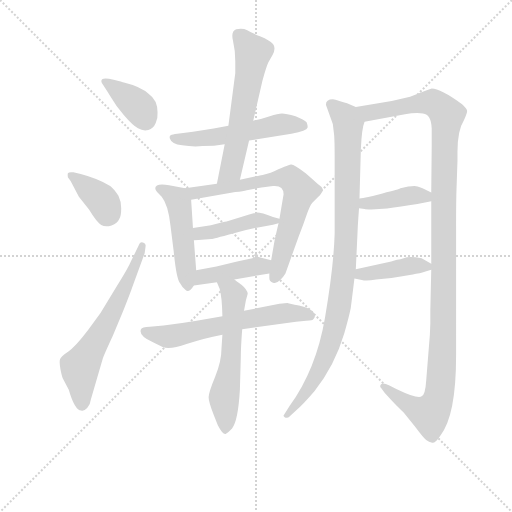
t = 0.00 s
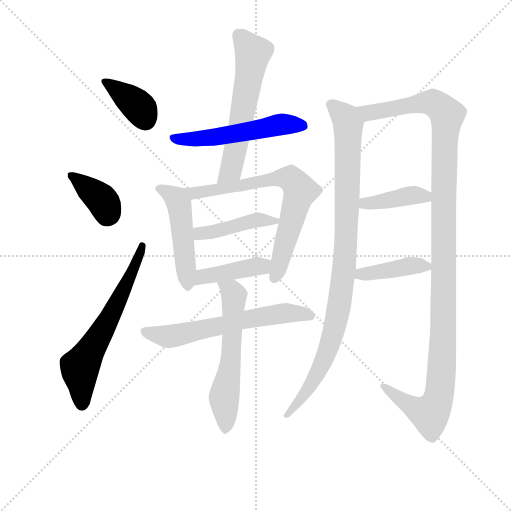
t = 2.19 s
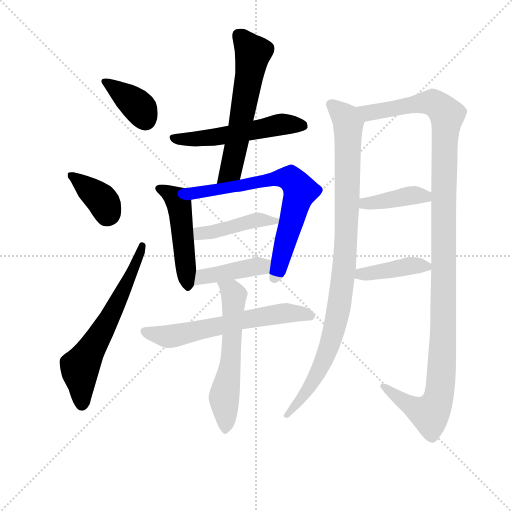
t = 4.37 s
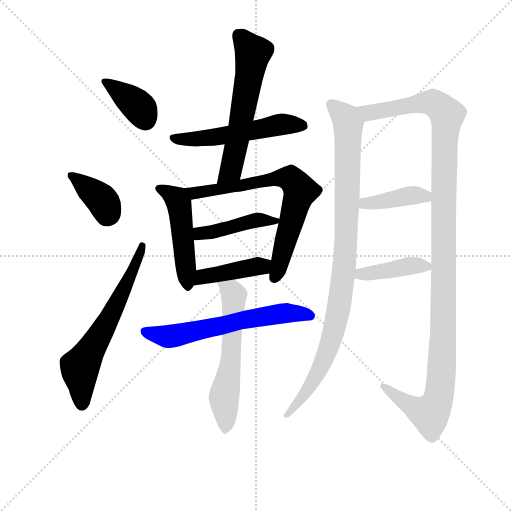
t = 6.56 s
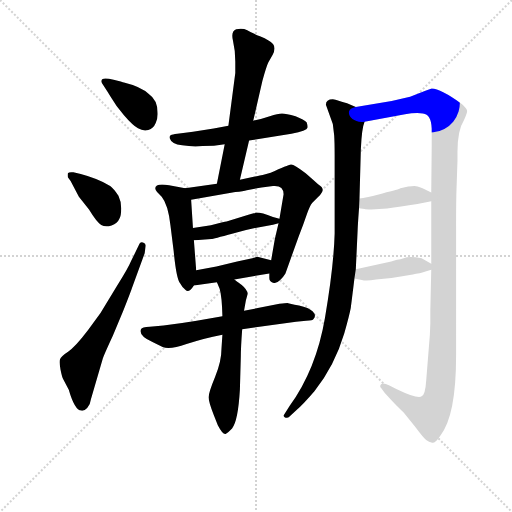
t = 8.74 s
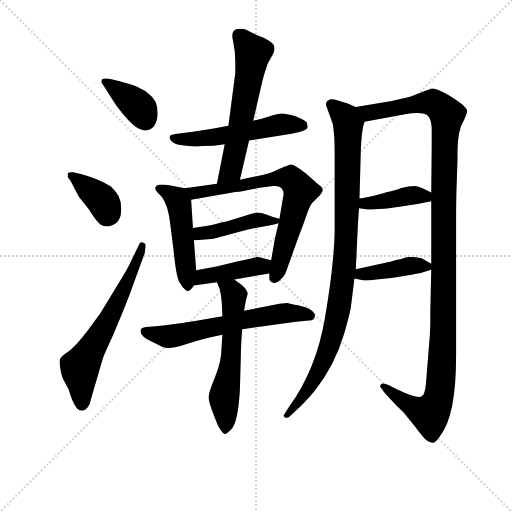
t = 10.93 s

The animated SVG that drew these frames (rendered in a browser with its animation timeline set to each time). Animation: 15 CSS @keyframes rules; one cycle of 10.93 s.

<svg version="1.1" viewBox="0 0 1024 1024" xmlns="http://www.w3.org/2000/svg">
  <g stroke="lightgray" stroke-dasharray="1,1" stroke-width="1" transform="scale(4, 4)">
    <line x1="0" y1="0" x2="256" y2="256"></line>
    <line x1="256" y1="0" x2="0" y2="256"></line>
    <line x1="128" y1="0" x2="128" y2="256"></line>
    <line x1="0" y1="128" x2="256" y2="128"></line>
  </g>
<g transform="scale(0.92, -0.92) translate(60, -900)">
   <style type="text/css">
    @keyframes keyframes0 {
      from {
       stroke: blue;
       stroke-dashoffset: 378;
       stroke-width: 128;
       }
       55% {
       animation-timing-function: step-end;
       stroke: blue;
       stroke-dashoffset: 0;
       stroke-width: 128;
       }
       to {
       stroke: black;
       stroke-width: 1024;
       }
       }
       #make-me-a-hanzi-animation-0 {
         animation: keyframes0 0.557617s both;
         animation-delay: 0.000000s;
         animation-timing-function: linear;
       }
    @keyframes keyframes1 {
      from {
       stroke: blue;
       stroke-dashoffset: 378;
       stroke-width: 128;
       }
       55% {
       animation-timing-function: step-end;
       stroke: blue;
       stroke-dashoffset: 0;
       stroke-width: 128;
       }
       to {
       stroke: black;
       stroke-width: 1024;
       }
       }
       #make-me-a-hanzi-animation-1 {
         animation: keyframes1 0.557617s both;
         animation-delay: 0.557617s;
         animation-timing-function: linear;
       }
    @keyframes keyframes2 {
      from {
       stroke: blue;
       stroke-dashoffset: 633;
       stroke-width: 128;
       }
       67% {
       animation-timing-function: step-end;
       stroke: blue;
       stroke-dashoffset: 0;
       stroke-width: 128;
       }
       to {
       stroke: black;
       stroke-width: 1024;
       }
       }
       #make-me-a-hanzi-animation-2 {
         animation: keyframes2 0.765137s both;
         animation-delay: 1.115234s;
         animation-timing-function: linear;
       }
    @keyframes keyframes3 {
      from {
       stroke: blue;
       stroke-dashoffset: 538;
       stroke-width: 128;
       }
       64% {
       animation-timing-function: step-end;
       stroke: blue;
       stroke-dashoffset: 0;
       stroke-width: 128;
       }
       to {
       stroke: black;
       stroke-width: 1024;
       }
       }
       #make-me-a-hanzi-animation-3 {
         animation: keyframes3 0.687826s both;
         animation-delay: 1.880371s;
         animation-timing-function: linear;
       }
    @keyframes keyframes4 {
      from {
       stroke: blue;
       stroke-dashoffset: 596;
       stroke-width: 128;
       }
       66% {
       animation-timing-function: step-end;
       stroke: blue;
       stroke-dashoffset: 0;
       stroke-width: 128;
       }
       to {
       stroke: black;
       stroke-width: 1024;
       }
       }
       #make-me-a-hanzi-animation-4 {
         animation: keyframes4 0.735026s both;
         animation-delay: 2.568197s;
         animation-timing-function: linear;
       }
    @keyframes keyframes5 {
      from {
       stroke: blue;
       stroke-dashoffset: 488;
       stroke-width: 128;
       }
       61% {
       animation-timing-function: step-end;
       stroke: blue;
       stroke-dashoffset: 0;
       stroke-width: 128;
       }
       to {
       stroke: black;
       stroke-width: 1024;
       }
       }
       #make-me-a-hanzi-animation-5 {
         animation: keyframes5 0.647135s both;
         animation-delay: 3.303223s;
         animation-timing-function: linear;
       }
    @keyframes keyframes6 {
      from {
       stroke: blue;
       stroke-dashoffset: 713;
       stroke-width: 128;
       }
       70% {
       animation-timing-function: step-end;
       stroke: blue;
       stroke-dashoffset: 0;
       stroke-width: 128;
       }
       to {
       stroke: black;
       stroke-width: 1024;
       }
       }
       #make-me-a-hanzi-animation-6 {
         animation: keyframes6 0.830241s both;
         animation-delay: 3.950358s;
         animation-timing-function: linear;
       }
    @keyframes keyframes7 {
      from {
       stroke: blue;
       stroke-dashoffset: 435;
       stroke-width: 128;
       }
       59% {
       animation-timing-function: step-end;
       stroke: blue;
       stroke-dashoffset: 0;
       stroke-width: 128;
       }
       to {
       stroke: black;
       stroke-width: 1024;
       }
       }
       #make-me-a-hanzi-animation-7 {
         animation: keyframes7 0.604004s both;
         animation-delay: 4.780599s;
         animation-timing-function: linear;
       }
    @keyframes keyframes8 {
      from {
       stroke: blue;
       stroke-dashoffset: 419;
       stroke-width: 128;
       }
       58% {
       animation-timing-function: step-end;
       stroke: blue;
       stroke-dashoffset: 0;
       stroke-width: 128;
       }
       to {
       stroke: black;
       stroke-width: 1024;
       }
       }
       #make-me-a-hanzi-animation-8 {
         animation: keyframes8 0.590983s both;
         animation-delay: 5.384603s;
         animation-timing-function: linear;
       }
    @keyframes keyframes9 {
      from {
       stroke: blue;
       stroke-dashoffset: 624;
       stroke-width: 128;
       }
       67% {
       animation-timing-function: step-end;
       stroke: blue;
       stroke-dashoffset: 0;
       stroke-width: 128;
       }
       to {
       stroke: black;
       stroke-width: 1024;
       }
       }
       #make-me-a-hanzi-animation-9 {
         animation: keyframes9 0.757812s both;
         animation-delay: 5.975586s;
         animation-timing-function: linear;
       }
    @keyframes keyframes10 {
      from {
       stroke: blue;
       stroke-dashoffset: 591;
       stroke-width: 128;
       }
       66% {
       animation-timing-function: step-end;
       stroke: blue;
       stroke-dashoffset: 0;
       stroke-width: 128;
       }
       to {
       stroke: black;
       stroke-width: 1024;
       }
       }
       #make-me-a-hanzi-animation-10 {
         animation: keyframes10 0.730957s both;
         animation-delay: 6.733398s;
         animation-timing-function: linear;
       }
    @keyframes keyframes11 {
      from {
       stroke: blue;
       stroke-dashoffset: 977;
       stroke-width: 128;
       }
       76% {
       animation-timing-function: step-end;
       stroke: blue;
       stroke-dashoffset: 0;
       stroke-width: 128;
       }
       to {
       stroke: black;
       stroke-width: 1024;
       }
       }
       #make-me-a-hanzi-animation-11 {
         animation: keyframes11 1.045085s both;
         animation-delay: 7.464355s;
         animation-timing-function: linear;
       }
    @keyframes keyframes12 {
      from {
       stroke: blue;
       stroke-dashoffset: 1235;
       stroke-width: 128;
       }
       80% {
       animation-timing-function: step-end;
       stroke: blue;
       stroke-dashoffset: 0;
       stroke-width: 128;
       }
       to {
       stroke: black;
       stroke-width: 1024;
       }
       }
       #make-me-a-hanzi-animation-12 {
         animation: keyframes12 1.255046s both;
         animation-delay: 8.509440s;
         animation-timing-function: linear;
       }
    @keyframes keyframes13 {
      from {
       stroke: blue;
       stroke-dashoffset: 405;
       stroke-width: 128;
       }
       57% {
       animation-timing-function: step-end;
       stroke: blue;
       stroke-dashoffset: 0;
       stroke-width: 128;
       }
       to {
       stroke: black;
       stroke-width: 1024;
       }
       }
       #make-me-a-hanzi-animation-13 {
         animation: keyframes13 0.579590s both;
         animation-delay: 9.764486s;
         animation-timing-function: linear;
       }
    @keyframes keyframes14 {
      from {
       stroke: blue;
       stroke-dashoffset: 410;
       stroke-width: 128;
       }
       57% {
       animation-timing-function: step-end;
       stroke: blue;
       stroke-dashoffset: 0;
       stroke-width: 128;
       }
       to {
       stroke: black;
       stroke-width: 1024;
       }
       }
       #make-me-a-hanzi-animation-14 {
         animation: keyframes14 0.583659s both;
         animation-delay: 10.344076s;
         animation-timing-function: linear;
       }
</style>
<path d="M 168.5 708.5 Q 174.5 699.5 180.5 689.5 L 193.5 669.5 L 209.5 649.5 Q 228.5 627.5 240.0 621.0 Q 251.5 614.5 262.5 617.5 Q 273.5 620.5 278.5 632.5 Q 283.5 644.5 282.5 655.5 Q 282.5 682.5 263.5 695.5 Q 246.5 711.5 209.5 720.5 Q 206.5 721.5 187.0 726.5 Q 167.5 731.5 163.0 728.0 Q 158.5 724.5 161.5 719.5 L 168.5 708.5 Z" fill="lightgray"></path> 
<path d="M 93.5 506.5 L 111.5 472.5 L 133.5 444.5 Q 150.5 416.5 160.0 411.0 Q 169.5 405.5 182.5 410.0 Q 195.5 414.5 199.5 424.5 Q 203.5 431.5 203.5 447.0 Q 203.5 462.5 197.5 474.5 Q 186.5 490.5 179.5 495.5 Q 153.5 511.5 115.5 521.5 L 99.5 525.5 Q 89.5 526.5 87.5 523.5 Q 86.5 518.5 87.5 514.5 L 93.5 506.5 Z" fill="lightgray"></path> 
<path d="M 225.5 333.5 Q 218.5 316.5 192.5 275.5 L 158.5 219.5 L 131.5 182.5 Q 103.5 145.5 88.0 135.5 Q 72.5 125.5 70.5 119.0 Q 68.5 112.5 71.5 97.0 Q 74.5 81.5 77.5 75.5 L 89.5 52.5 Q 102.5 7.5 116.5 7.5 Q 122.5 5.5 129.5 13.0 Q 136.5 20.5 137.5 31.5 L 163.5 120.5 Q 166.5 129.5 185.5 170.5 L 207.5 223.5 Q 224.5 266.5 228.5 278.5 L 254.5 349.5 L 256.5 364.5 Q 257.5 370.5 252.0 372.5 Q 246.5 374.5 243.5 370.5 L 225.5 333.5 Z" fill="lightgray"></path> 
<path d="M 481.5 594.5 L 573.5 609.5 Q 607.5 615.5 608.5 622.5 Q 609.5 626.5 606.5 634.5 Q 601.5 639.5 582.5 647.5 Q 561.5 653.5 553.0 653.5 Q 544.5 653.5 526.5 647.5 Q 508.5 641.5 490.5 637.5 L 436.5 626.5 L 404.5 620.5 L 359.5 613.5 L 325.5 609.5 Q 314.5 608.5 311.0 606.0 Q 307.5 603.5 309.5 598.5 Q 312.5 587.5 336.0 584.0 Q 359.5 580.5 380.5 582.5 Q 405.5 582.5 428.5 586.5 L 481.5 594.5 Z" fill="lightgray"></path> 
<path d="M 428.5 586.5 L 411.5 500.5 C 405.5 471.5 454.5 480.5 461.5 509.5 L 481.5 594.5 L 490.5 637.5 L 510.5 724.5 Q 519.5 756.5 523.5 764.5 L 532.5 780.5 Q 540.5 795.5 533.5 804.5 Q 525.5 812.5 506.5 820.5 Q 487.5 828.5 477.5 834.5 Q 467.5 839.5 453.5 836.5 Q 441.5 832.5 446.5 811.5 Q 451.5 790.5 451.5 766.5 L 451.5 741.5 L 436.5 626.5 L 428.5 586.5 Z" fill="lightgray"></path> 
<path d="M 342.5 490.5 L 307.5 497.5 Q 277.5 502.5 277.5 490.5 Q 277.5 486.5 281.5 482.5 L 291.5 472.5 Q 305.5 455.5 310.5 410.5 L 317.5 354.5 Q 323.5 292.5 331.5 284.5 Q 335.5 276.5 343.5 269.5 Q 350.5 262.5 361.5 279.5 L 366.5 312.5 L 361.5 377.5 L 359.5 404.5 L 355.5 465.5 C 354.5 488.5 354.5 488.5 342.5 490.5 Z" fill="lightgray"></path> 
<path d="M 411.5 500.5 L 342.5 490.5 C 312.5 486.5 325.5 460.5 355.5 465.5 L 451.5 482.5 Q 469.5 484.5 476.5 486.5 L 508.5 492.5 L 533.5 495.5 Q 556.5 497.5 556.5 477.5 L 547.5 424.5 L 545.5 414.5 L 537.5 380.5 L 529.5 334.5 L 525.5 305.5 L 525.5 295.5 Q 525.5 287.5 533.5 285.5 Q 540.5 282.5 548.5 290.5 Q 556.5 298.5 560.5 305.5 L 589.5 386.5 Q 599.5 411.5 606.5 432.5 Q 613.5 452.5 618.5 458.5 L 631.5 471.5 Q 640.5 480.5 641.5 486.5 Q 642.5 492.5 631.5 499.5 Q 628.5 502.5 604.5 523.5 Q 578.5 543.5 572.5 542.5 Q 565.5 541.5 528.5 524.5 Q 507.5 518.5 500.5 517.5 L 461.5 509.5 L 411.5 500.5 Z" fill="lightgray"></path> 
<path d="M 547.5 424.5 L 533.5 428.5 Q 498.5 441.5 493.5 436.5 L 491.5 436.5 L 483.5 434.5 L 432.5 418.5 Q 430.5 418.5 421.5 416.5 L 398.5 410.5 L 359.5 404.5 C 329.5 399.5 331.5 374.5 361.5 377.5 L 371.5 378.5 L 399.5 380.5 Q 402.5 380.5 446.5 392.5 Q 489.5 404.5 533.5 411.5 L 545.5 414.5 C 565.5 419.5 565.5 419.5 547.5 424.5 Z" fill="lightgray"></path> 
<path d="M 361.5 279.5 L 411.5 286.5 L 449.5 292.5 L 525.5 305.5 C 555.5 310.5 558.5 327.5 529.5 334.5 L 501.5 341.5 Q 500.5 342.5 488.5 338.5 L 455.5 331.5 L 410.5 320.5 L 366.5 312.5 C 336.5 307.5 331.5 275.5 361.5 279.5 Z" fill="lightgray"></path> 
<path d="M 423.5 212.5 L 367.5 202.5 Q 332.5 196.5 295.5 192.5 L 265.5 189.5 Q 248.5 188.5 246.5 184.5 Q 240.5 170.5 271.5 156.5 L 293.5 145.5 Q 309.5 139.5 345.5 152.0 Q 381.5 164.5 423.5 172.5 L 466.5 184.5 L 583.5 200.5 L 605.5 202.5 Q 620.5 203.5 621.5 206.5 Q 628.5 214.5 620.0 223.0 Q 611.5 231.5 590.0 236.0 Q 568.5 240.5 566.5 241.0 Q 564.5 241.5 547.5 239.5 L 470.5 224.5 L 423.5 212.5 Z" fill="lightgray"></path> 
<path d="M 411.5 286.5 L 417.5 272.5 Q 422.5 255.5 423.5 212.5 L 423.5 172.5 L 421.5 142.5 Q 421.5 114.5 407.5 80.5 Q 393.5 46.5 393.5 36.5 Q 393.5 26.5 404.5 -1.5 L 413.5 -24.5 Q 424.5 -45.5 430.5 -43.5 Q 434.5 -41.5 444.5 -31.5 Q 457.5 -15.5 461.5 52.5 L 463.5 124.5 Q 463.5 144.5 466.5 184.5 L 470.5 224.5 L 474.5 246.5 L 478.5 261.5 Q 477.5 270.5 465.5 280.5 Q 452.5 289.5 449.5 292.5 C 426.5 311.5 399.5 314.5 411.5 286.5 Z" fill="lightgray"></path> 
<path d="M 713.5 667.5 L 694.5 675.5 Q 673.5 682.5 663.5 684.5 Q 648.5 684.5 648.5 672.5 L 663.5 630.5 L 666.5 605.5 Q 667.5 590.5 667.5 561.5 L 667.5 392.5 Q 665.5 320.5 646.5 209.5 Q 627.5 97.5 569.5 17.5 L 557.5 -1.5 Q 554.5 -4.5 559.5 -7.5 Q 565.5 -9.5 569.5 -5.5 L 583.5 7.5 Q 599.5 21.5 623.5 49.5 Q 667.5 104.5 688.5 175.5 Q 699.5 214.5 702.5 230.5 Q 704.5 245.5 710.5 294.5 L 713.5 314.5 L 717.5 400.5 Q 717.5 406.5 720.5 447.5 L 721.5 468.5 L 724.5 576.5 Q 726.5 621.5 732.5 635.5 C 737.5 657.5 737.5 657.5 713.5 667.5 Z" fill="lightgray"></path> 
<path d="M 877.5 313.5 L 875.5 226.5 L 875.5 197.5 L 874.5 172.5 L 866.5 72.5 Q 864.5 41.5 856.5 38.5 Q 849.5 31.5 801.5 54.5 L 785.5 62.5 Q 772.5 68.5 768.5 64.5 Q 764.5 60.5 768.5 56.5 L 776.5 45.5 Q 806.5 12.5 817.5 3.5 L 842.5 -27.5 Q 860.5 -51.5 866.5 -56.5 Q 872.5 -61.5 879.5 -62.5 Q 886.5 -63.5 897.5 -46.5 Q 931.5 -3.5 931.5 126.5 L 931.5 410.5 Q 931.5 467.5 932.5 491.5 L 934.5 550.5 L 934.5 569.5 Q 934.5 616.5 948.5 638.5 Q 955.5 653.5 955.5 658.5 Q 955.5 663.5 944.5 673.5 Q 897.5 707.5 878.5 707.5 Q 864.5 702.5 856.5 699.5 L 831.5 689.5 L 791.5 680.5 L 713.5 667.5 C 683.5 662.5 702.5 630.5 732.5 635.5 L 820.5 651.5 Q 841.5 655.5 859.5 653.5 Q 877.5 651.5 878.5 620.5 Q 878.5 605.5 878.5 584.5 L 877.5 481.5 L 877.5 462.5 L 877.5 326.5 L 877.5 313.5 Z" fill="lightgray"></path> 
<path d="M 781.5 446.5 Q 809.5 450.5 847.5 456.5 L 877.5 462.5 C 905.5 468.5 904.5 468.5 877.5 481.5 L 858.5 490.5 Q 843.5 496.5 840.5 495.5 Q 836.5 494.5 827.5 494.5 L 810.5 490.5 Q 808.5 488.5 771.5 479.5 Q 734.5 469.5 721.5 468.5 C 691.5 465.5 690.5 452.5 720.5 447.5 L 732.5 445.5 Q 734.5 444.5 747.5 444.5 L 781.5 446.5 Z" fill="lightgray"></path> 
<path d="M 710.5 294.5 L 726.5 291.5 Q 736.5 288.5 757.5 292.5 Q 784.5 293.5 814.5 299.5 Q 843.5 304.5 848.5 305.5 Q 853.5 305.5 877.5 313.5 C 891.5 318.5 891.5 318.5 877.5 326.5 L 856.5 338.5 Q 835.5 342.5 824.5 340.5 L 810.5 336.5 Q 805.5 336.5 790.5 331.5 L 713.5 314.5 C 684.5 308.5 681.5 300.5 710.5 294.5 Z" fill="lightgray"></path> 
      <clipPath id="make-me-a-hanzi-clip-0">
      <path d="M 168.5 708.5 Q 174.5 699.5 180.5 689.5 L 193.5 669.5 L 209.5 649.5 Q 228.5 627.5 240.0 621.0 Q 251.5 614.5 262.5 617.5 Q 273.5 620.5 278.5 632.5 Q 283.5 644.5 282.5 655.5 Q 282.5 682.5 263.5 695.5 Q 246.5 711.5 209.5 720.5 Q 206.5 721.5 187.0 726.5 Q 167.5 731.5 163.0 728.0 Q 158.5 724.5 161.5 719.5 L 168.5 708.5 Z" fill="lightgray"></path>
      </clipPath>
      <path clip-path="url(#make-me-a-hanzi-clip-0)" d="M 168.5 722.5 L 237.5 671.5 L 256.5 640.5 " fill="none" id="make-me-a-hanzi-animation-0" stroke-dasharray="250 500" stroke-linecap="round"></path>

      <clipPath id="make-me-a-hanzi-clip-1">
      <path d="M 93.5 506.5 L 111.5 472.5 L 133.5 444.5 Q 150.5 416.5 160.0 411.0 Q 169.5 405.5 182.5 410.0 Q 195.5 414.5 199.5 424.5 Q 203.5 431.5 203.5 447.0 Q 203.5 462.5 197.5 474.5 Q 186.5 490.5 179.5 495.5 Q 153.5 511.5 115.5 521.5 L 99.5 525.5 Q 89.5 526.5 87.5 523.5 Q 86.5 518.5 87.5 514.5 L 93.5 506.5 Z" fill="lightgray"></path>
      </clipPath>
      <path clip-path="url(#make-me-a-hanzi-clip-1)" d="M 94.5 519.5 L 159.5 467.5 L 172.5 441.5 L 171.5 431.5 " fill="none" id="make-me-a-hanzi-animation-1" stroke-dasharray="250 500" stroke-linecap="round"></path>

      <clipPath id="make-me-a-hanzi-clip-2">
      <path d="M 225.5 333.5 Q 218.5 316.5 192.5 275.5 L 158.5 219.5 L 131.5 182.5 Q 103.5 145.5 88.0 135.5 Q 72.5 125.5 70.5 119.0 Q 68.5 112.5 71.5 97.0 Q 74.5 81.5 77.5 75.5 L 89.5 52.5 Q 102.5 7.5 116.5 7.5 Q 122.5 5.5 129.5 13.0 Q 136.5 20.5 137.5 31.5 L 163.5 120.5 Q 166.5 129.5 185.5 170.5 L 207.5 223.5 Q 224.5 266.5 228.5 278.5 L 254.5 349.5 L 256.5 364.5 Q 257.5 370.5 252.0 372.5 Q 246.5 374.5 243.5 370.5 L 225.5 333.5 Z" fill="lightgray"></path>
      </clipPath>
      <path clip-path="url(#make-me-a-hanzi-clip-2)" d="M 118.5 21.5 L 113.5 99.5 L 179.5 211.5 L 249.5 365.5 " fill="none" id="make-me-a-hanzi-animation-2" stroke-dasharray="505 1010" stroke-linecap="round"></path>

      <clipPath id="make-me-a-hanzi-clip-3">
      <path d="M 481.5 594.5 L 573.5 609.5 Q 607.5 615.5 608.5 622.5 Q 609.5 626.5 606.5 634.5 Q 601.5 639.5 582.5 647.5 Q 561.5 653.5 553.0 653.5 Q 544.5 653.5 526.5 647.5 Q 508.5 641.5 490.5 637.5 L 436.5 626.5 L 404.5 620.5 L 359.5 613.5 L 325.5 609.5 Q 314.5 608.5 311.0 606.0 Q 307.5 603.5 309.5 598.5 Q 312.5 587.5 336.0 584.0 Q 359.5 580.5 380.5 582.5 Q 405.5 582.5 428.5 586.5 L 481.5 594.5 Z" fill="lightgray"></path>
      </clipPath>
      <path clip-path="url(#make-me-a-hanzi-clip-3)" d="M 320.5 600.5 L 359.5 596.5 L 555.5 630.5 L 599.5 627.5 " fill="none" id="make-me-a-hanzi-animation-3" stroke-dasharray="410 820" stroke-linecap="round"></path>

      <clipPath id="make-me-a-hanzi-clip-4">
      <path d="M 428.5 586.5 L 411.5 500.5 C 405.5 471.5 454.5 480.5 461.5 509.5 L 481.5 594.5 L 490.5 637.5 L 510.5 724.5 Q 519.5 756.5 523.5 764.5 L 532.5 780.5 Q 540.5 795.5 533.5 804.5 Q 525.5 812.5 506.5 820.5 Q 487.5 828.5 477.5 834.5 Q 467.5 839.5 453.5 836.5 Q 441.5 832.5 446.5 811.5 Q 451.5 790.5 451.5 766.5 L 451.5 741.5 L 436.5 626.5 L 428.5 586.5 Z" fill="lightgray"></path>
      </clipPath>
      <path clip-path="url(#make-me-a-hanzi-clip-4)" d="M 461.5 821.5 L 490.5 784.5 L 443.5 536.5 L 416.5 506.5 " fill="none" id="make-me-a-hanzi-animation-4" stroke-dasharray="468 936" stroke-linecap="round"></path>

      <clipPath id="make-me-a-hanzi-clip-5">
      <path d="M 342.5 490.5 L 307.5 497.5 Q 277.5 502.5 277.5 490.5 Q 277.5 486.5 281.5 482.5 L 291.5 472.5 Q 305.5 455.5 310.5 410.5 L 317.5 354.5 Q 323.5 292.5 331.5 284.5 Q 335.5 276.5 343.5 269.5 Q 350.5 262.5 361.5 279.5 L 366.5 312.5 L 361.5 377.5 L 359.5 404.5 L 355.5 465.5 C 354.5 488.5 354.5 488.5 342.5 490.5 Z" fill="lightgray"></path>
      </clipPath>
      <path clip-path="url(#make-me-a-hanzi-clip-5)" d="M 286.5 489.5 L 321.5 469.5 L 329.5 456.5 L 348.5 281.5 " fill="none" id="make-me-a-hanzi-animation-5" stroke-dasharray="360 720" stroke-linecap="round"></path>

      <clipPath id="make-me-a-hanzi-clip-6">
      <path d="M 411.5 500.5 L 342.5 490.5 C 312.5 486.5 325.5 460.5 355.5 465.5 L 451.5 482.5 Q 469.5 484.5 476.5 486.5 L 508.5 492.5 L 533.5 495.5 Q 556.5 497.5 556.5 477.5 L 547.5 424.5 L 545.5 414.5 L 537.5 380.5 L 529.5 334.5 L 525.5 305.5 L 525.5 295.5 Q 525.5 287.5 533.5 285.5 Q 540.5 282.5 548.5 290.5 Q 556.5 298.5 560.5 305.5 L 589.5 386.5 Q 599.5 411.5 606.5 432.5 Q 613.5 452.5 618.5 458.5 L 631.5 471.5 Q 640.5 480.5 641.5 486.5 Q 642.5 492.5 631.5 499.5 Q 628.5 502.5 604.5 523.5 Q 578.5 543.5 572.5 542.5 Q 565.5 541.5 528.5 524.5 Q 507.5 518.5 500.5 517.5 L 461.5 509.5 L 411.5 500.5 Z" fill="lightgray"></path>
      </clipPath>
      <path clip-path="url(#make-me-a-hanzi-clip-6)" d="M 350.5 486.5 L 373.5 481.5 L 546.5 512.5 L 571.5 512.5 L 579.5 504.5 L 592.5 484.5 L 536.5 295.5 " fill="none" id="make-me-a-hanzi-animation-6" stroke-dasharray="585 1170" stroke-linecap="round"></path>

      <clipPath id="make-me-a-hanzi-clip-7">
      <path d="M 547.5 424.5 L 533.5 428.5 Q 498.5 441.5 493.5 436.5 L 491.5 436.5 L 483.5 434.5 L 432.5 418.5 Q 430.5 418.5 421.5 416.5 L 398.5 410.5 L 359.5 404.5 C 329.5 399.5 331.5 374.5 361.5 377.5 L 371.5 378.5 L 399.5 380.5 Q 402.5 380.5 446.5 392.5 Q 489.5 404.5 533.5 411.5 L 545.5 414.5 C 565.5 419.5 565.5 419.5 547.5 424.5 Z" fill="lightgray"></path>
      </clipPath>
      <path clip-path="url(#make-me-a-hanzi-clip-7)" d="M 365.5 384.5 L 381.5 394.5 L 503.5 422.5 L 538.5 421.5 " fill="none" id="make-me-a-hanzi-animation-7" stroke-dasharray="307 614" stroke-linecap="round"></path>

      <clipPath id="make-me-a-hanzi-clip-8">
      <path d="M 361.5 279.5 L 411.5 286.5 L 449.5 292.5 L 525.5 305.5 C 555.5 310.5 558.5 327.5 529.5 334.5 L 501.5 341.5 Q 500.5 342.5 488.5 338.5 L 455.5 331.5 L 410.5 320.5 L 366.5 312.5 C 336.5 307.5 331.5 275.5 361.5 279.5 Z" fill="lightgray"></path>
      </clipPath>
      <path clip-path="url(#make-me-a-hanzi-clip-8)" d="M 367.5 284.5 L 381.5 298.5 L 509.5 320.5 L 520.5 328.5 " fill="none" id="make-me-a-hanzi-animation-8" stroke-dasharray="291 582" stroke-linecap="round"></path>

      <clipPath id="make-me-a-hanzi-clip-9">
      <path d="M 423.5 212.5 L 367.5 202.5 Q 332.5 196.5 295.5 192.5 L 265.5 189.5 Q 248.5 188.5 246.5 184.5 Q 240.5 170.5 271.5 156.5 L 293.5 145.5 Q 309.5 139.5 345.5 152.0 Q 381.5 164.5 423.5 172.5 L 466.5 184.5 L 583.5 200.5 L 605.5 202.5 Q 620.5 203.5 621.5 206.5 Q 628.5 214.5 620.0 223.0 Q 611.5 231.5 590.0 236.0 Q 568.5 240.5 566.5 241.0 Q 564.5 241.5 547.5 239.5 L 470.5 224.5 L 423.5 212.5 Z" fill="lightgray"></path>
      </clipPath>
      <path clip-path="url(#make-me-a-hanzi-clip-9)" d="M 252.5 179.5 L 316.5 169.5 L 512.5 212.5 L 564.5 219.5 L 614.5 213.5 " fill="none" id="make-me-a-hanzi-animation-9" stroke-dasharray="496 992" stroke-linecap="round"></path>

      <clipPath id="make-me-a-hanzi-clip-10">
      <path d="M 411.5 286.5 L 417.5 272.5 Q 422.5 255.5 423.5 212.5 L 423.5 172.5 L 421.5 142.5 Q 421.5 114.5 407.5 80.5 Q 393.5 46.5 393.5 36.5 Q 393.5 26.5 404.5 -1.5 L 413.5 -24.5 Q 424.5 -45.5 430.5 -43.5 Q 434.5 -41.5 444.5 -31.5 Q 457.5 -15.5 461.5 52.5 L 463.5 124.5 Q 463.5 144.5 466.5 184.5 L 470.5 224.5 L 474.5 246.5 L 478.5 261.5 Q 477.5 270.5 465.5 280.5 Q 452.5 289.5 449.5 292.5 C 426.5 311.5 399.5 314.5 411.5 286.5 Z" fill="lightgray"></path>
      </clipPath>
      <path clip-path="url(#make-me-a-hanzi-clip-10)" d="M 418.5 281.5 L 432.5 275.5 L 448.5 257.5 L 440.5 103.5 L 426.5 36.5 L 429.5 -36.5 " fill="none" id="make-me-a-hanzi-animation-10" stroke-dasharray="463 926" stroke-linecap="round"></path>

      <clipPath id="make-me-a-hanzi-clip-11">
      <path d="M 713.5 667.5 L 694.5 675.5 Q 673.5 682.5 663.5 684.5 Q 648.5 684.5 648.5 672.5 L 663.5 630.5 L 666.5 605.5 Q 667.5 590.5 667.5 561.5 L 667.5 392.5 Q 665.5 320.5 646.5 209.5 Q 627.5 97.5 569.5 17.5 L 557.5 -1.5 Q 554.5 -4.5 559.5 -7.5 Q 565.5 -9.5 569.5 -5.5 L 583.5 7.5 Q 599.5 21.5 623.5 49.5 Q 667.5 104.5 688.5 175.5 Q 699.5 214.5 702.5 230.5 Q 704.5 245.5 710.5 294.5 L 713.5 314.5 L 717.5 400.5 Q 717.5 406.5 720.5 447.5 L 721.5 468.5 L 724.5 576.5 Q 726.5 621.5 732.5 635.5 C 737.5 657.5 737.5 657.5 713.5 667.5 Z" fill="lightgray"></path>
      </clipPath>
      <path clip-path="url(#make-me-a-hanzi-clip-11)" d="M 660.5 672.5 L 692.5 642.5 L 696.5 630.5 L 692.5 380.5 L 680.5 257.5 L 664.5 174.5 L 638.5 103.5 L 608.5 51.5 L 563.5 -2.5 " fill="none" id="make-me-a-hanzi-animation-11" stroke-dasharray="849 1698" stroke-linecap="round"></path>

      <clipPath id="make-me-a-hanzi-clip-12">
      <path d="M 877.5 313.5 L 875.5 226.5 L 875.5 197.5 L 874.5 172.5 L 866.5 72.5 Q 864.5 41.5 856.5 38.5 Q 849.5 31.5 801.5 54.5 L 785.5 62.5 Q 772.5 68.5 768.5 64.5 Q 764.5 60.5 768.5 56.5 L 776.5 45.5 Q 806.5 12.5 817.5 3.5 L 842.5 -27.5 Q 860.5 -51.5 866.5 -56.5 Q 872.5 -61.5 879.5 -62.5 Q 886.5 -63.5 897.5 -46.5 Q 931.5 -3.5 931.5 126.5 L 931.5 410.5 Q 931.5 467.5 932.5 491.5 L 934.5 550.5 L 934.5 569.5 Q 934.5 616.5 948.5 638.5 Q 955.5 653.5 955.5 658.5 Q 955.5 663.5 944.5 673.5 Q 897.5 707.5 878.5 707.5 Q 864.5 702.5 856.5 699.5 L 831.5 689.5 L 791.5 680.5 L 713.5 667.5 C 683.5 662.5 702.5 630.5 732.5 635.5 L 820.5 651.5 Q 841.5 655.5 859.5 653.5 Q 877.5 651.5 878.5 620.5 Q 878.5 605.5 878.5 584.5 L 877.5 481.5 L 877.5 462.5 L 877.5 326.5 L 877.5 313.5 Z" fill="lightgray"></path>
      </clipPath>
      <path clip-path="url(#make-me-a-hanzi-clip-12)" d="M 721.5 665.5 L 751.5 655.5 L 870.5 677.5 L 890.5 671.5 L 912.5 650.5 L 905.5 562.5 L 904.5 197.5 L 892.5 31.5 L 881.5 8.5 L 874.5 0.5 L 867.5 1.5 L 818.5 26.5 L 772.5 60.5 " fill="none" id="make-me-a-hanzi-animation-12" stroke-dasharray="1107 2214" stroke-linecap="round"></path>

      <clipPath id="make-me-a-hanzi-clip-13">
      <path d="M 781.5 446.5 Q 809.5 450.5 847.5 456.5 L 877.5 462.5 C 905.5 468.5 904.5 468.5 877.5 481.5 L 858.5 490.5 Q 843.5 496.5 840.5 495.5 Q 836.5 494.5 827.5 494.5 L 810.5 490.5 Q 808.5 488.5 771.5 479.5 Q 734.5 469.5 721.5 468.5 C 691.5 465.5 690.5 452.5 720.5 447.5 L 732.5 445.5 Q 734.5 444.5 747.5 444.5 L 781.5 446.5 Z" fill="lightgray"></path>
      </clipPath>
      <path clip-path="url(#make-me-a-hanzi-clip-13)" d="M 726.5 463.5 L 733.5 457.5 L 763.5 460.5 L 835.5 475.5 L 863.5 473.5 L 868.5 467.5 " fill="none" id="make-me-a-hanzi-animation-13" stroke-dasharray="277 554" stroke-linecap="round"></path>

      <clipPath id="make-me-a-hanzi-clip-14">
      <path d="M 710.5 294.5 L 726.5 291.5 Q 736.5 288.5 757.5 292.5 Q 784.5 293.5 814.5 299.5 Q 843.5 304.5 848.5 305.5 Q 853.5 305.5 877.5 313.5 C 891.5 318.5 891.5 318.5 877.5 326.5 L 856.5 338.5 Q 835.5 342.5 824.5 340.5 L 810.5 336.5 Q 805.5 336.5 790.5 331.5 L 713.5 314.5 C 684.5 308.5 681.5 300.5 710.5 294.5 Z" fill="lightgray"></path>
      </clipPath>
      <path clip-path="url(#make-me-a-hanzi-clip-14)" d="M 715.5 298.5 L 724.5 304.5 L 830.5 321.5 L 866.5 320.5 " fill="none" id="make-me-a-hanzi-animation-14" stroke-dasharray="282 564" stroke-linecap="round"></path>

</g>
</svg>
